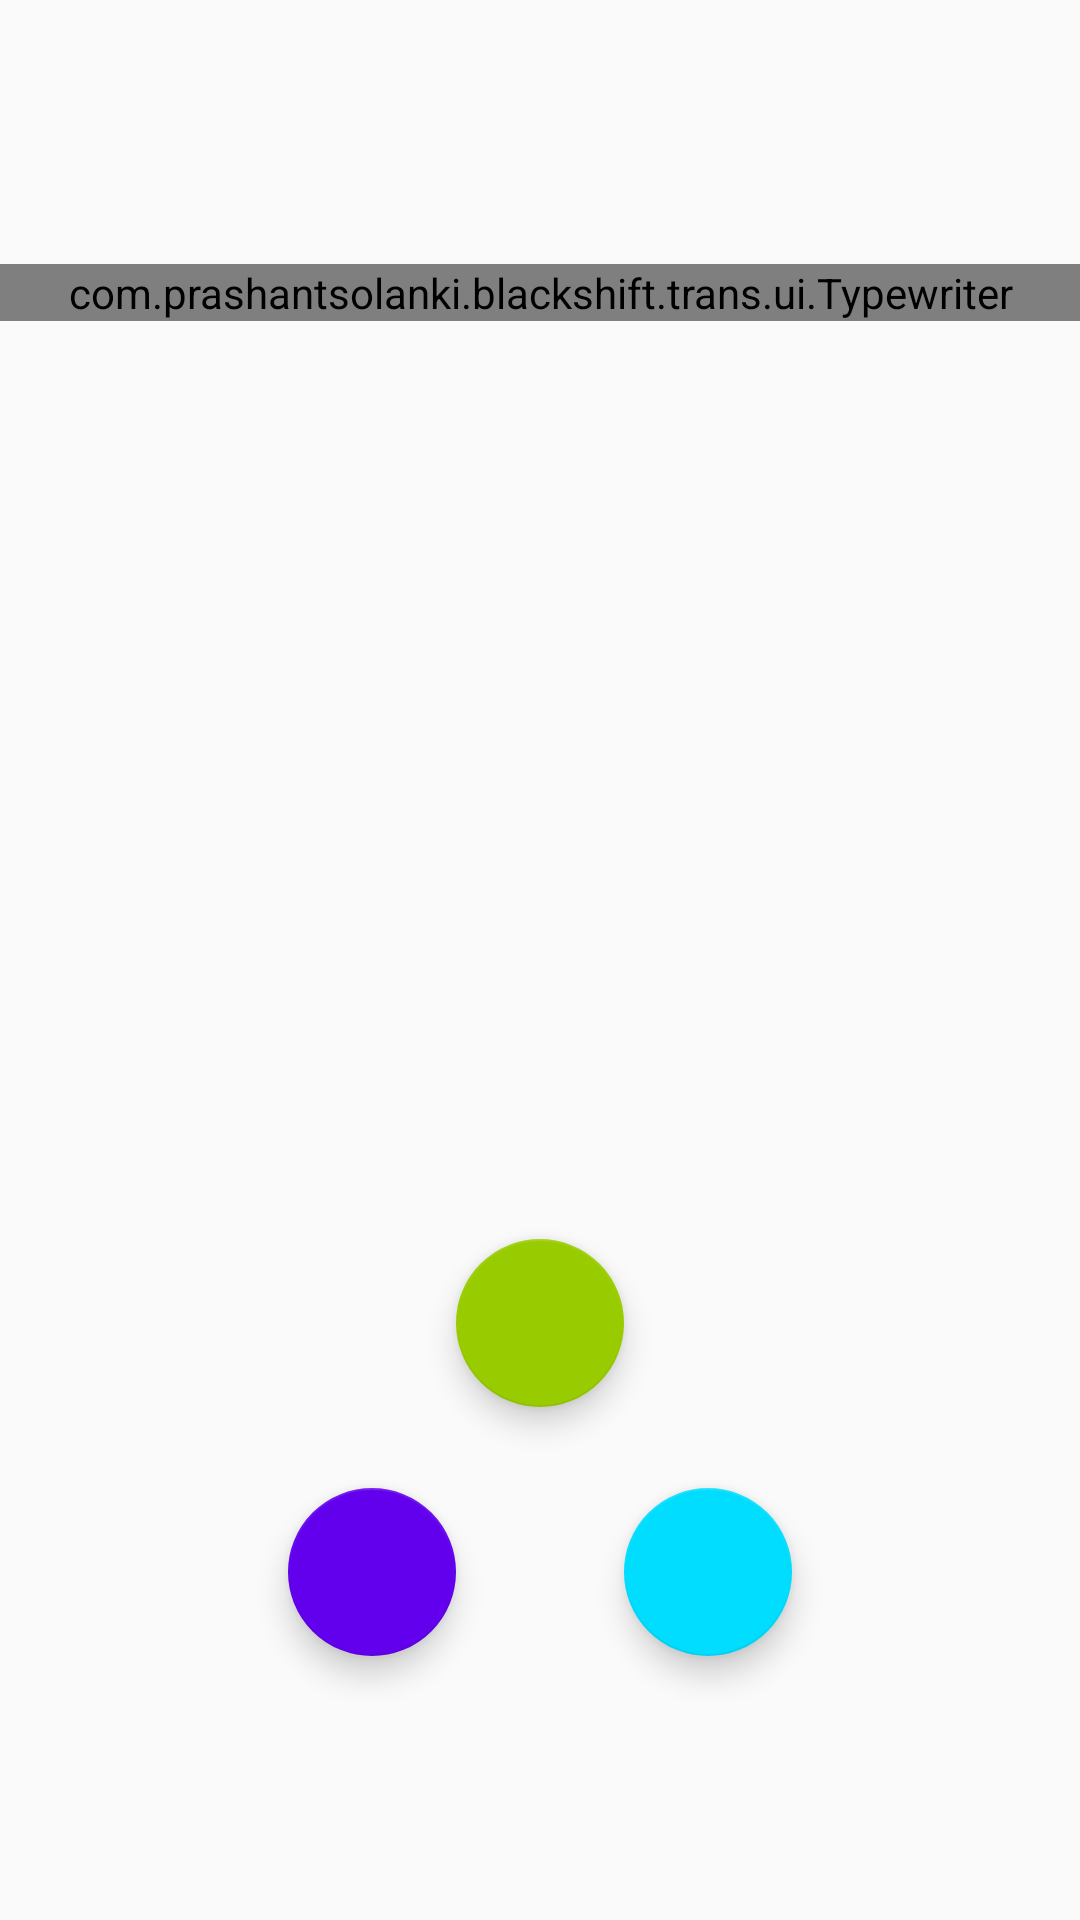

Write the Android layout XML for this screen, with the resource values it uses.
<!-- AndroidManifest.xml: application theme AppTheme -->
<!-- res/layout/activity_main.xml -->
<?xml version="1.0" encoding="utf-8"?>
<RelativeLayout xmlns:android="http://schemas.android.com/apk/res/android"
    xmlns:app="http://schemas.android.com/apk/res-auto"
    xmlns:tools="http://schemas.android.com/tools"
    android:id="@+id/activity_main"
    android:layout_width="match_parent"
    android:layout_height="match_parent"
    android:paddingBottom="@dimen/activity_vertical_margin"
    android:paddingLeft="@dimen/activity_horizontal_margin"
    android:paddingRight="@dimen/activity_horizontal_margin"
    android:paddingTop="@dimen/activity_vertical_margin"
    tools:context="com.prashantsolanki.blackshift.trans.ui.MainActivity">

    <android.support.design.widget.FloatingActionButton
        android:id="@+id/translate"
        android:layout_width="wrap_content"
        android:layout_height="wrap_content"
        android:layout_alignParentBottom="true"
        android:layout_centerHorizontal="true"
        android:layout_marginBottom="171dp"
        android:transitionName="logo"
        app:backgroundTint="@android:color/holo_green_light"
        app:fabSize="normal" />

    <android.support.design.widget.FloatingActionButton
        android:id="@+id/quotes"
        android:layout_width="wrap_content"
        android:layout_height="wrap_content"
        android:layout_alignTop="@+id/starred"
        android:layout_toLeftOf="@+id/translate"
        android:layout_toStartOf="@+id/translate"
        android:transitionName="quotes"
        app:backgroundTint="@color/colorPrimary"
        app:fabSize="normal" />

    <com.prashantsolanki.blackshift.trans.ui.Typewriter
        android:id="@+id/greetings"
        android:layout_width="match_parent"
        android:layout_height="wrap_content"
        android:layout_alignParentLeft="true"
        android:layout_alignParentStart="true"
        android:layout_alignParentTop="true"
        android:layout_marginTop="88dp"
        android:gravity="center"
        android:textSize="64sp"
        android:transitionName="greetings" />

    <android.support.design.widget.FloatingActionButton
        android:id="@+id/starred"
        android:layout_width="wrap_content"
        android:layout_height="wrap_content"
        android:layout_alignTop="@+id/translate"
        android:layout_marginTop="83dp"
        android:layout_toEndOf="@+id/translate"
        android:layout_toRightOf="@+id/translate"
        android:transitionName="starred"
        app:backgroundTint="@android:color/holo_blue_bright"
        app:fabSize="normal" />

</RelativeLayout>
<!-- resources referenced by this layout -->
<resources>
  <style name="AppTheme" parent="Theme.AppCompat.Light.NoActionBar">
          
          <item name="colorPrimary">@color/colorPrimary</item>
          <item name="colorPrimaryDark">@color/colorPrimaryDark</item>
          <item name="colorAccent">@color/colorAccent</item>
          <item name="android:windowContentTransitions">true</item>
      </style>
  <!-- not gathered from this repository: default colours our renderer supplied (Android Studio template values) -->
  <color name="colorPrimary">#FF6200EE</color>
  <color name="colorPrimaryDark">#FF3700B3</color>
  <color name="colorAccent">#FF03DAC5</color>
</resources>
